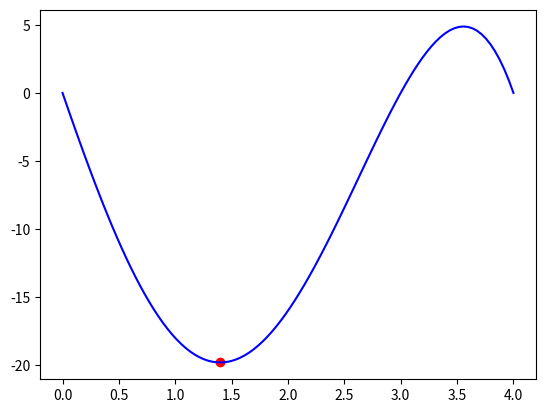

Write the Python code that produced this figure.
import numpy as np
import matplotlib.pyplot as plt


def secant(x01, x02, f, df, tol):
    x3 = x02
    x2 = x01
    x1 = np.inf
    it = 0

    while abs(x3 - x2) > tol:
        it += 1
        x1 = x2
        x2 = x3
        x3 = x2 - df(x2)/(df(x2) - df(x1)) * (x2-x1)
    x_opt = x2
    f_opt = f(x_opt)

    return x_opt, f_opt, it


if __name__ == '__main__':

    f = lambda x: -(x**4 - 5*x**3 - 2*x**2 + 24*x)
    df = lambda x: -(4*x**3 - 15*x**2 - 4*x + 24)

    init_guess1 = 0
    init_guess2 = 3
    optimum, f_optimum, iterations = secant(init_guess1, init_guess2, f, df, 0.0001)
    print(f"x_opt = {optimum}\tf(x_opt) = {f_optimum}\tit = {iterations}")

    x = np.linspace(0, 4, 100)
    f = f(x)
    plt.plot(x, f, color="b")
    plt.scatter(optimum, f_optimum, color="red")
    plt.show()
